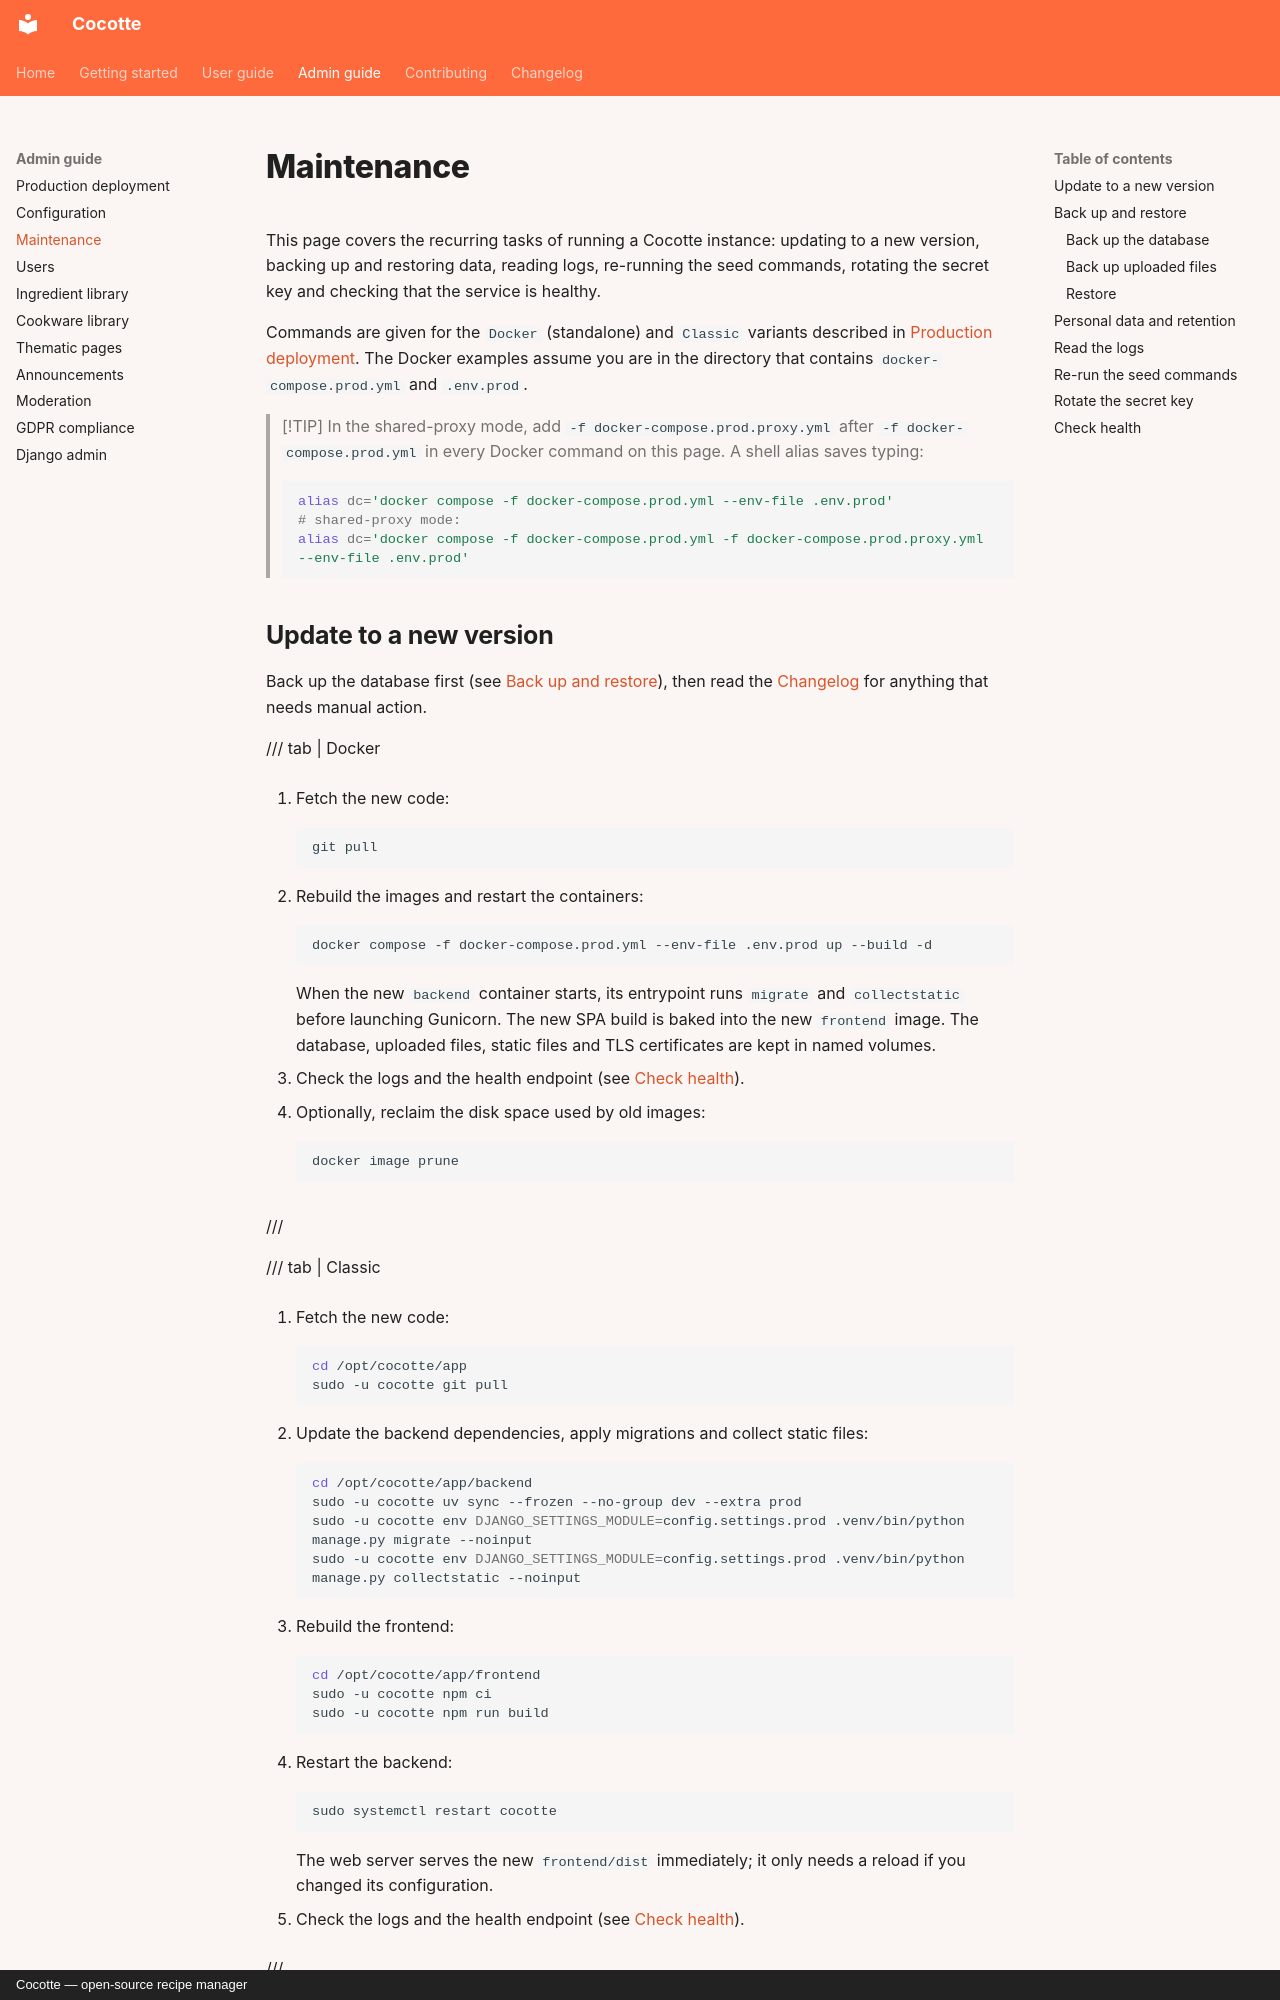

repository: jacquesfize/cocotteapp · page: admin-guide/maintenance/index.html · generator: mkdocs · copyright: Cocotte — open-source recipe manager

# Maintenance

This page covers the recurring tasks of running a Cocotte instance: updating to a new version,
backing up and restoring data, reading logs, re-running the seed commands, rotating the secret
key and checking that the service is healthy.

Commands are given for the `Docker` (standalone) and `Classic` variants described in
[Production deployment](deployment.md). The Docker examples assume you are in the directory that
contains `docker-compose.prod.yml` and `.env.prod`.

> [!TIP]
> In the shared-proxy mode, add `-f docker-compose.prod.proxy.yml` after
> `-f docker-compose.prod.yml` in every Docker command on this page. A shell alias saves typing:
>
> ```bash
> alias dc='docker compose -f docker-compose.prod.yml --env-file .env.prod'
> # shared-proxy mode:
> alias dc='docker compose -f docker-compose.prod.yml -f docker-compose.prod.proxy.yml --env-file .env.prod'
> ```
